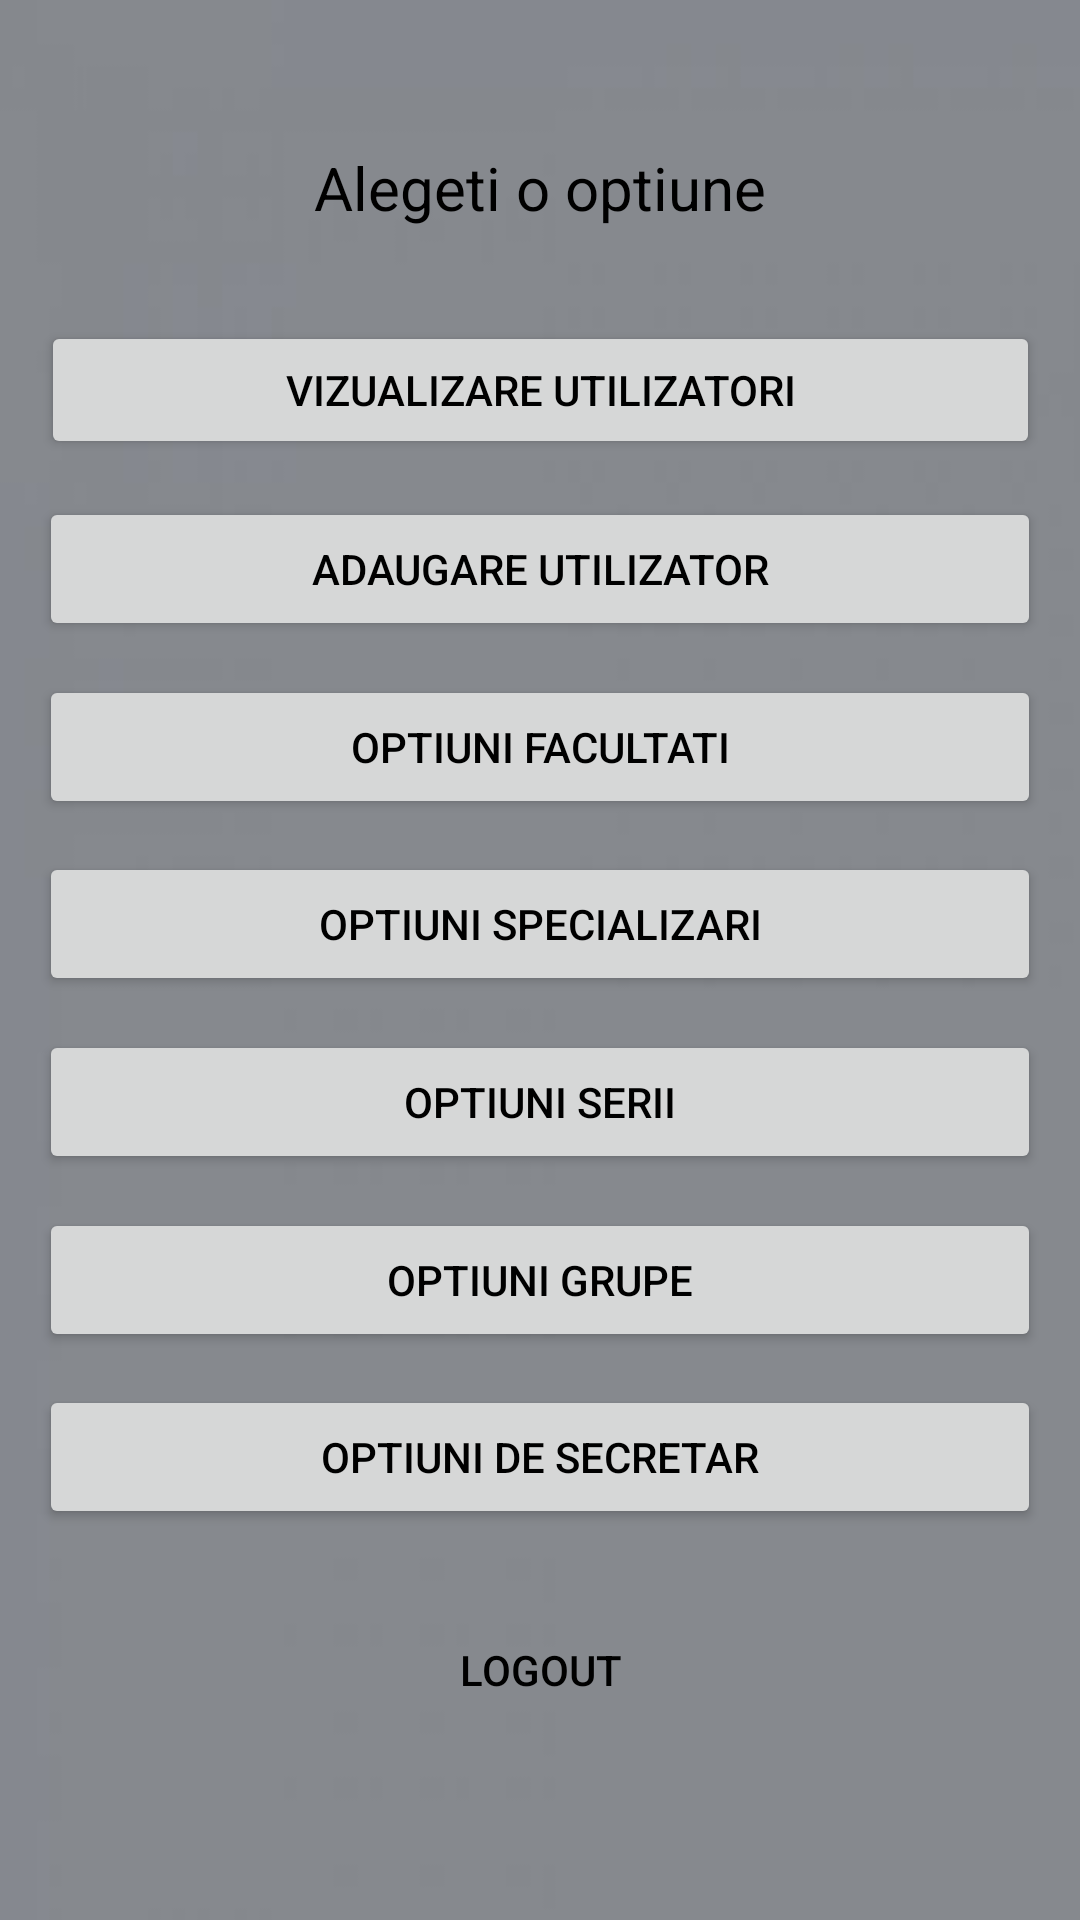

Reconstruct the res/layout file that produces this screen, plus the resources it refers to.
<!-- AndroidManifest.xml: application theme Theme.StudentManagement -->
<!-- res/layout/activity_admin_administrative.xml -->
<?xml version="1.0" encoding="utf-8"?>
<androidx.constraintlayout.widget.ConstraintLayout xmlns:android="http://schemas.android.com/apk/res/android"
    xmlns:app="http://schemas.android.com/apk/res-auto"
    xmlns:tools="http://schemas.android.com/tools"
    android:layout_width="match_parent"
    android:layout_height="match_parent"
    android:background="@drawable/redbackground">

    <TextView
        android:id="@+id/txtv_options"
        android:layout_width="wrap_content"
        android:layout_height="wrap_content"
        android:layout_alignParentStart="true"
        android:layout_alignParentLeft="true"
        android:layout_alignParentTop="true"
        android:layout_alignParentEnd="true"
        android:layout_alignParentRight="true"
        android:layout_alignParentBottom="true"
        android:gravity="center"
        android:text="Alegeti o optiune"
        android:textSize="20dp"
        app:layout_constraintBottom_toBottomOf="parent"
        app:layout_constraintEnd_toEndOf="parent"
        app:layout_constraintStart_toStartOf="parent"
        app:layout_constraintTop_toTopOf="parent"
        app:layout_constraintVertical_bias="0.08" />

    <Button
        android:id="@+id/btn_view_users"
        android:layout_width="333dp"
        android:layout_height="46dp"
        android:layout_alignParentStart="true"
        android:layout_alignParentLeft="true"
        android:layout_alignParentTop="true"
        android:layout_alignParentEnd="true"
        android:layout_alignParentRight="true"
        android:layout_alignParentBottom="true"
        android:onClick="viewUsers"
        android:text="Vizualizare utilizatori"
        app:layout_constraintBottom_toBottomOf="parent"
        app:layout_constraintEnd_toEndOf="parent"
        app:layout_constraintHorizontal_bias="0.5"
        app:layout_constraintStart_toStartOf="parent"
        app:layout_constraintTop_toTopOf="parent"
        app:layout_constraintVertical_bias="0.18" />

    <Button
        android:id="@+id/btn_add_user"
        android:layout_width="334dp"
        android:layout_height="wrap_content"
        android:layout_alignParentStart="true"
        android:layout_alignParentLeft="true"
        android:layout_alignParentTop="true"
        android:layout_alignParentEnd="true"
        android:layout_alignParentRight="true"
        android:layout_alignParentBottom="true"
        android:onClick="addUser"
        android:text="Adaugare utilizator"
        app:layout_constraintBottom_toBottomOf="parent"
        app:layout_constraintEnd_toEndOf="parent"
        app:layout_constraintHorizontal_bias="0.5"
        app:layout_constraintStart_toStartOf="parent"
        app:layout_constraintTop_toTopOf="parent"
        app:layout_constraintVertical_bias="0.28" />

    <Button
        android:id="@+id/btn_faculty_menu"
        android:layout_width="334dp"
        android:layout_height="wrap_content"
        android:layout_alignParentStart="true"
        android:layout_alignParentLeft="true"
        android:layout_alignParentTop="true"
        android:layout_alignParentEnd="true"
        android:layout_alignParentRight="true"
        android:layout_alignParentBottom="true"
        android:onClick="openFacultiesMenu"
        android:text="Optiuni facultati"
        app:layout_constraintBottom_toBottomOf="parent"
        app:layout_constraintEnd_toEndOf="parent"
        app:layout_constraintHorizontal_bias="0.5"
        app:layout_constraintStart_toStartOf="parent"
        app:layout_constraintTop_toTopOf="parent"
        app:layout_constraintVertical_bias="0.38" />

    <Button
        android:id="@+id/btn_major_menu"
        android:layout_width="334dp"
        android:layout_height="wrap_content"
        android:layout_alignParentStart="true"
        android:layout_alignParentLeft="true"
        android:layout_alignParentTop="true"
        android:layout_alignParentEnd="true"
        android:layout_alignParentRight="true"
        android:layout_alignParentBottom="true"
        android:onClick="openMajorsMenu"
        android:text="Optiuni specializari"
        app:layout_constraintBottom_toBottomOf="parent"
        app:layout_constraintEnd_toEndOf="parent"
        app:layout_constraintHorizontal_bias="0.5"
        app:layout_constraintStart_toStartOf="parent"
        app:layout_constraintTop_toTopOf="parent"
        app:layout_constraintVertical_bias="0.48" />

    <Button
        android:id="@+id/btn_serie_menu"
        android:layout_width="334dp"
        android:layout_height="wrap_content"
        android:layout_alignParentStart="true"
        android:layout_alignParentLeft="true"
        android:layout_alignParentTop="true"
        android:layout_alignParentEnd="true"
        android:layout_alignParentRight="true"
        android:layout_alignParentBottom="true"
        android:onClick="openSeriiMenu"
        android:text="Optiuni serii"
        app:layout_constraintBottom_toBottomOf="parent"
        app:layout_constraintEnd_toEndOf="parent"
        app:layout_constraintHorizontal_bias="0.5"
        app:layout_constraintStart_toStartOf="parent"
        app:layout_constraintTop_toTopOf="parent"
        app:layout_constraintVertical_bias="0.58" />

    <Button
        android:id="@+id/btn_grupa_menu"
        android:layout_width="334dp"
        android:layout_height="wrap_content"
        android:layout_alignParentStart="true"
        android:layout_alignParentLeft="true"
        android:layout_alignParentTop="true"
        android:layout_alignParentEnd="true"
        android:layout_alignParentRight="true"
        android:layout_alignParentBottom="true"
        android:onClick="openGrupeMenu"
        android:text="Optiuni grupe"
        app:layout_constraintBottom_toBottomOf="parent"
        app:layout_constraintEnd_toEndOf="parent"
        app:layout_constraintHorizontal_bias="0.5"
        app:layout_constraintStart_toStartOf="parent"
        app:layout_constraintTop_toTopOf="parent"
        app:layout_constraintVertical_bias="0.68" />

    <Button
        android:id="@+id/btn_login_secretary"
        android:layout_width="334dp"
        android:layout_height="wrap_content"
        android:layout_alignParentStart="true"
        android:layout_alignParentLeft="true"
        android:layout_alignParentTop="true"
        android:layout_alignParentEnd="true"
        android:layout_alignParentRight="true"
        android:layout_alignParentBottom="true"
        android:onClick="openSecretaryOptions"
        android:text="Optiuni de secretar"
        app:layout_constraintBottom_toBottomOf="parent"
        app:layout_constraintEnd_toEndOf="parent"
        app:layout_constraintStart_toStartOf="parent"
        app:layout_constraintTop_toTopOf="parent"
        app:layout_constraintVertical_bias="0.78"/>

    <Button
        android:id="@+id/btn_logout"
        style="@style/Widget.AppCompat.Button.Borderless"
        android:layout_width="wrap_content"
        android:layout_height="wrap_content"
        android:layout_alignParentEnd="true"
        android:layout_alignParentRight="true"
        android:layout_alignParentBottom="true"
        android:onClick="logout"
        android:text="logout"
        app:layout_constraintBottom_toBottomOf="parent"
        app:layout_constraintEnd_toEndOf="parent"
        app:layout_constraintHorizontal_bias="0.5"
        app:layout_constraintStart_toStartOf="parent"
        app:layout_constraintTop_toTopOf="parent"
        app:layout_constraintVertical_bias="0.9" />

</androidx.constraintlayout.widget.ConstraintLayout>
<!-- resources referenced by this layout -->
<resources>
  <!-- drawable redbackground: jpg bitmap (drawable, 3813 bytes) -->
  <style name="Theme.StudentManagement" parent="Theme.MaterialComponents.DayNight.DarkActionBar">
          
          <item name="colorPrimary">@color/purple_500</item>
          <item name="colorPrimaryVariant">@color/purple_700</item>
          <item name="colorOnPrimary">@color/black</item>
          
          <item name="colorSecondary">@color/teal_200</item>
          <item name="colorSecondaryVariant">@color/teal_700</item>
          <item name="colorOnSecondary">@color/black</item>
          
          <item name="android:statusBarColor" tools:targetApi="l">?attr/colorPrimaryVariant</item>
          
          <item name="android:textColor">@color/black</item>
          <item name="android:textColorHint">@color/greyAlpha</item>
          <item name="android:textColorPrimary">@color/black</item>
      </style>
  <color name="purple_500">#FF6200EE</color>
  <color name="purple_700">#FF3700B3</color>
  <color name="black">#FF000000</color>
  <color name="teal_200">#FF03DAC5</color>
  <color name="teal_700">#FF018786</color>
  <color name="greyAlpha">#55999999</color>
</resources>
